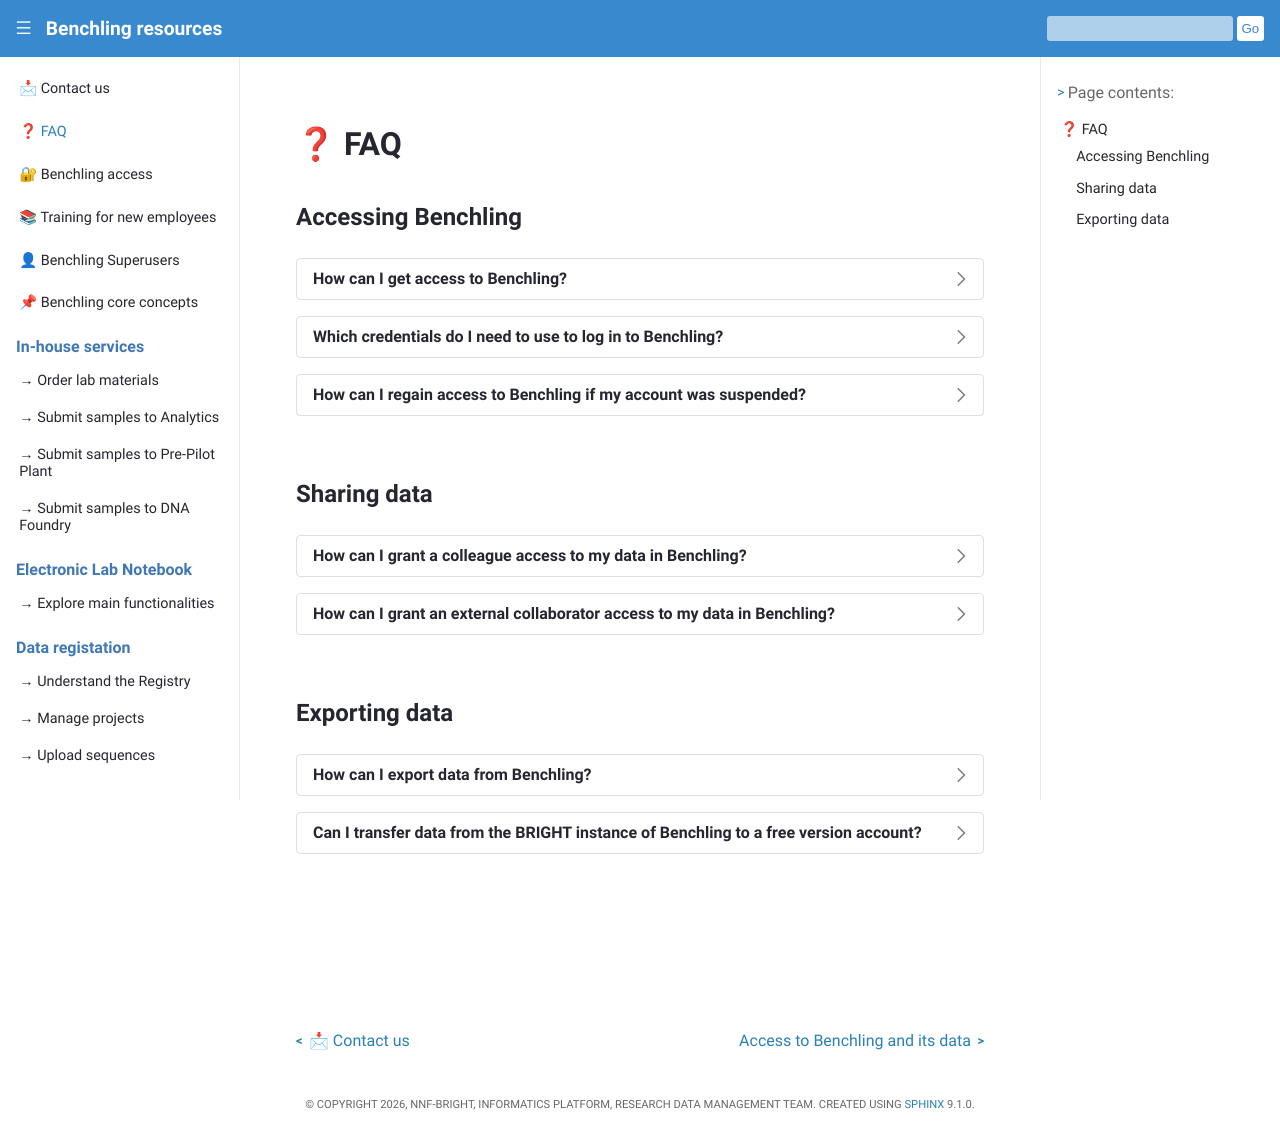

repository: biosustain/benchling-resources · page: FAQ.html · generator: sphinx

# ❓ FAQ 

## Accessing Benchling
<br/>

```{dropdown} How can I get access to Benchling?
First-time access is granted by HR. Contact [BRIGHT HR](mailto:bright-hr@bright.dtu.dk) to request access (for you or a colleague). 
```

```{dropdown} Which credentials do I need to use to log in to Benchling?
BRIGHT has its own instance of Benchling, so it is different from the free version of Benchling. You can access the BRIGHT instance by using your personal DTU credentials.
```

```{dropdown} How can I regain access to Benchling if my account was suspended?
If your account was suspended, contact lims_support@bright.dtu.dk and ask for its reactivation. 
Reasons for the suspension include inactivity for multiple months or being a past employee that has returned to Biosustain after a period of time.
```

## Sharing data
<br/>

```{dropdown} How can I grant a colleague access to my data in Benchling?
Make sure they are included in the collaborators of your Benchling project.
- If they are part of your team, [add them in the Benchling Team](https://help.benchling.com/hc/en-us/articles/9684243670029-Add-or-remove-members-of-a-team-Enterprise) of your research group and [add the Team as collaborator in your project](https://help.benchling.com/hc/en-us/articles/9684263074445-Set-project-permissions).
- If they are not part of your team, [add them directly as collaborator](https://help.benchling.com/hc/en-us/articles/9684263074445-Set-project-permissions) in your project.
```

```{dropdown} How can I grant an external collaborator access to my data in Benchling?
An external collaborator cannot access the Biosustain instance of Benchling without having a DTU guest agreement and credentials. Please contact [BRIGHT HR](mailto:bright-hr@bright.dtu.dk) if you want to initialize the process of guest registration.
```

## Exporting data
<br/>

```{dropdown} How can I export data from Benchling?
To export data from Benchling, please check this [Benchling official guide](https://help.benchling.com/hc/en-us/articles/9684256299533-Export-data-from-Notebook-Registry-and-Inventory).
Please consider data ownership and confidentiality matters if you plan to share the exported data with collaborators.
```

```{dropdown} Can I transfer data from the BRIGHT instance of Benchling to a free version account?
There is no automatic way to trasfer file across instances (for example, from your BRIGHT account to a free version account). In order to achieve it, you can follow [this guide](https://biosustain.github.io/benchling-resources/guides/transfer_data_guests.html) that explains the step to follow to transfer the data manually.
```
